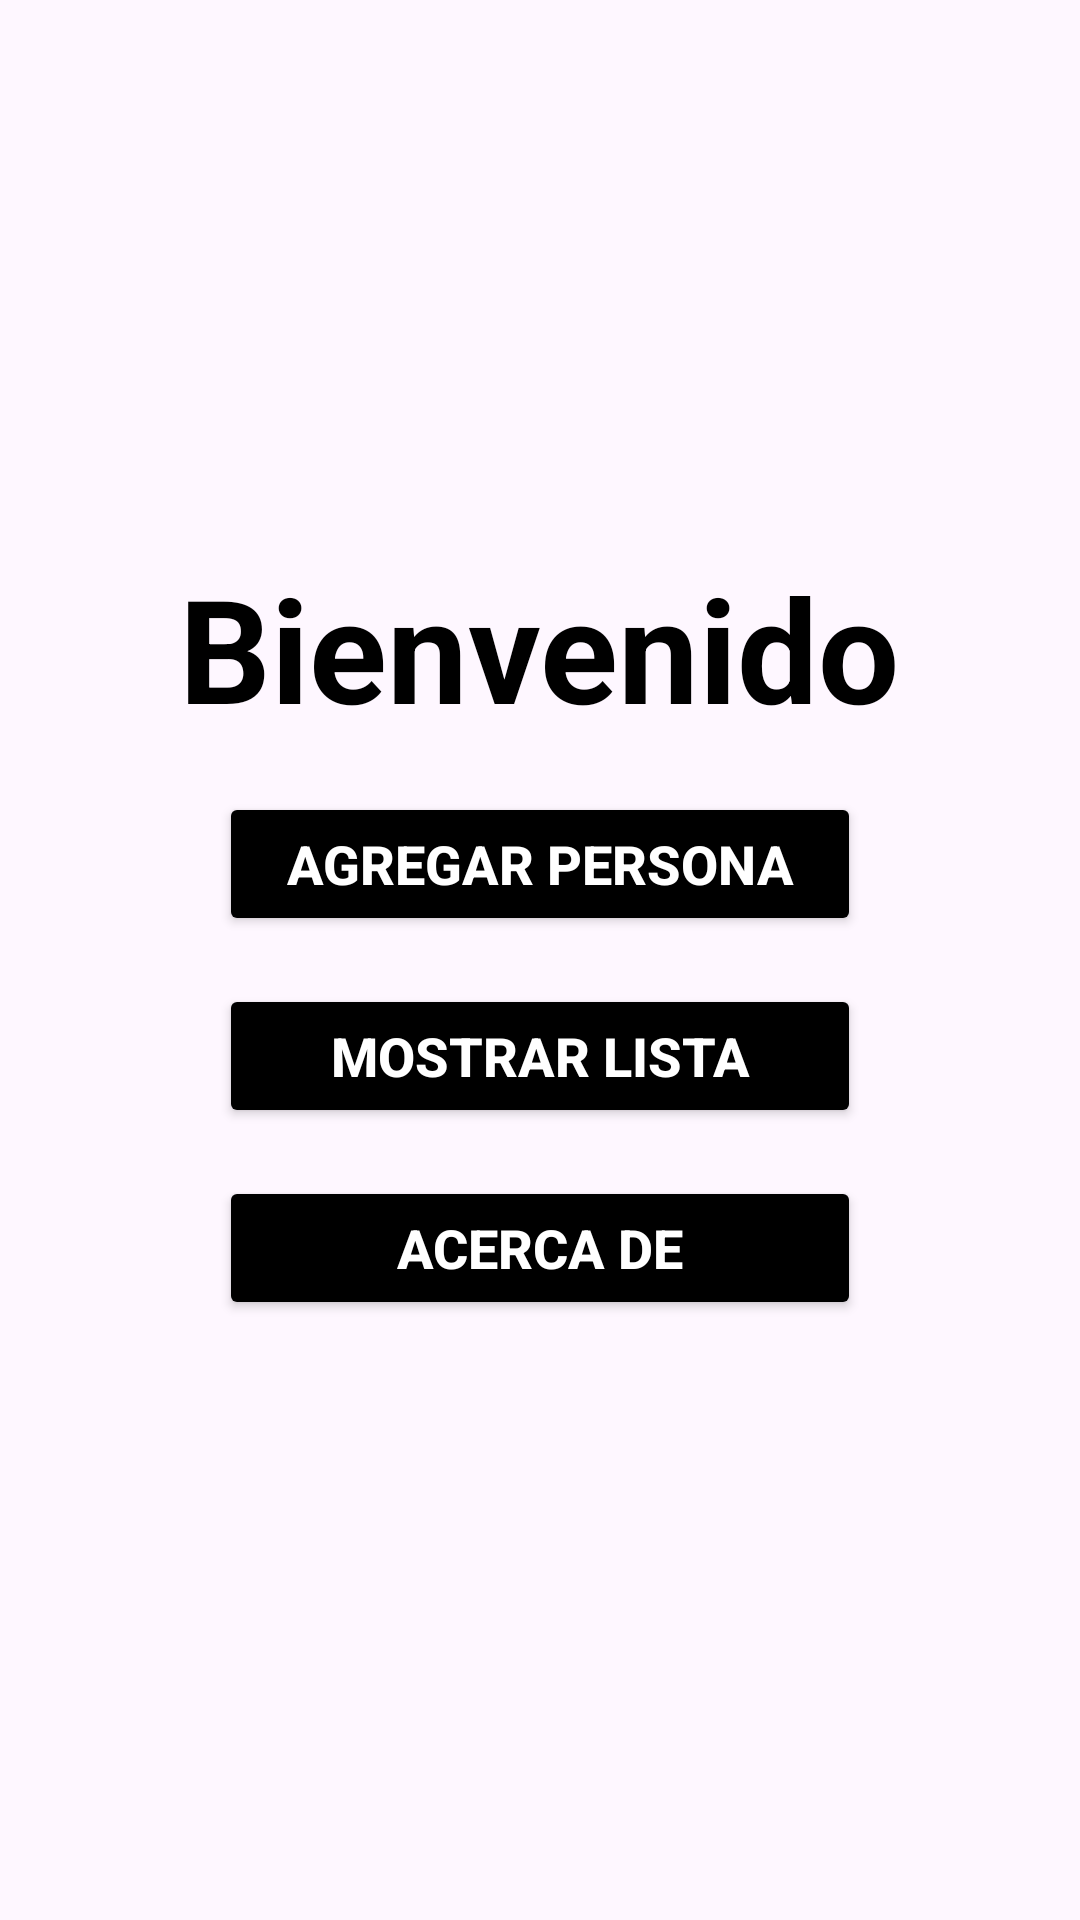

Produce the Android XML layout that renders to this screen, including the resource entries it uses.
<!-- AndroidManifest.xml: application theme Theme.GuiaCincoApp -->
<!-- res/layout/activity_main.xml -->
<?xml version="1.0" encoding="utf-8"?>
<LinearLayout xmlns:android="http://schemas.android.com/apk/res/android"
    xmlns:app="http://schemas.android.com/apk/res-auto"
    xmlns:tools="http://schemas.android.com/tools"
    android:id="@+id/main"
    android:layout_width="match_parent"
    android:layout_height="match_parent"
    android:background="@drawable/espcedos"
    android:orientation="vertical"
    android:padding="16dp"
    android:gravity="center"

    tools:context=".MainActivity">

    <TextView
        android:id="@+id/tvTitulo"
        android:layout_width="wrap_content"
        android:layout_height="wrap_content"
        android:layout_marginBottom="16dp"
        android:text="Bienvenido"
        android:textColor="@color/black"
        android:textSize="48sp"
        android:textStyle="bold" />

    <Button
        android:id="@+id/btnAgregarPersona"
        android:layout_width="214dp"
        android:layout_height="wrap_content"
        android:layout_marginBottom="16dp"
        android:backgroundTint="@color/black"
        android:text="Agregar Persona"
        android:textColor="@color/white"
        android:textSize="18sp"
        android:textStyle="bold" />

    <Button
        android:id="@+id/btnMostrarLista"
        android:layout_width="214dp"
        android:layout_height="wrap_content"
        android:backgroundTint="@color/black"
        android:text="Mostrar Lista"
        android:textColor="@color/white"
        android:layout_marginBottom="16dp"
        android:textSize="18sp"
        android:textStyle="bold" />

    <Button
        android:id="@+id/btnAcerca"
        android:layout_width="214dp"
        android:layout_marginBottom="16dp"
        android:layout_height="wrap_content"
        android:backgroundTint="@color/black"
        android:text="Acerca de"
        android:textColor="@color/white"
        android:textSize="18sp"
        android:textStyle="bold" />


</LinearLayout>
<!-- resources referenced by this layout -->
<resources>
  <style name="Theme.GuiaCincoApp" parent="Base.Theme.GuiaCincoApp" />
  <style name="Base.Theme.GuiaCincoApp" parent="Theme.Material3.DayNight.NoActionBar">
          
          
      </style>
  <!-- not gathered from this repository: default colours our renderer supplied (Android Studio template values) -->
  <color name="black">#FF000000</color>
  <color name="white">#FFFFFFFF</color>
</resources>
